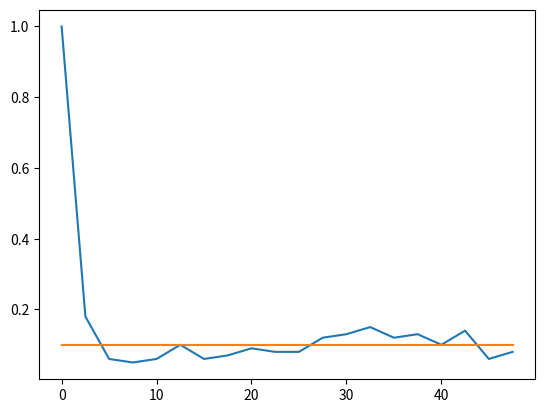

Write the Python code that produced this figure.
import numpy as np
import matplotlib.pyplot as plt
import scipy as sc
import numpy.random as rn


class JumpProcessMasterEquation:
    def __init__(
        self, N: int, initial_dist: np.ndarray, transition_matrix: np.ndarray
    ) -> None:
        self.N = N
        self.states = np.arange(1, N + 1)
        self.initial_dist = initial_dist
        self.transition_matrix = transition_matrix

    def initial_state(self):
        """Function to randomly determine initial condition given a initial distribution

        Returns:
            int: (random) initial state
        """
        n_0 = rn.choice(self.states, 1, p=self.initial_dist)

        return n_0[0]

    def Trajectory_sample(self, final_time: float):

        # list with states in it
        trajectory = [self.initial_state()]
        # list of transition times to the next respective states
        state_time = [0]
        # print(self.transition_matrix[trajectory[-1]-1, trajectory[-1]-1])
        # start at time 0
        tau = 0
        while tau <= final_time:
            # draw the escape time according to an exponential distribution
            # note that the index for states starts at 1, hence we have to subtract to get the appropriate index
            tau += rn.exponential(
                scale=-1
                / self.transition_matrix[trajectory[-1] - 1, trajectory[-1] - 1]
            )
            if tau <= final_time:
                state_time.append(tau)
                # figure out which state it transitions to
                transition_dist = self.transition_matrix[trajectory[-1] - 1] / (
                    -self.transition_matrix[trajectory[-1] - 1, trajectory[-1] - 1]
                )
                transition_dist[trajectory[-1] - 1] = 0
                trajectory.append(rn.choice(self.states, 1, p=transition_dist)[0])
        state_time.append(final_time)
        return trajectory, state_time

    def master_eq_evolution(self, t):
        """function to evolve probabilities to a certain time according to the master equation
        Note that this is the 'actual' probability, not the empiric sampling probability

        Args:
            t (float): time to propagate to

        Returns:
            np.ndarray: probability at time t
        """
        propagator = sc.linalg.expm(self.transition_matrix * t)

        return np.matmul(propagator, self.initial_dist)

    def empirical_probability(self, t: float, N: int, sample_size: int):

        p = np.zeros((N, self.N))

        dt = t / N

        time = np.arange(0, N) * dt

        for i in range(sample_size):
            trajectory, trajectory_time = self.Trajectory_sample(t)
            # print(trajectory, trajectory_time)
            index = 0
            for k in range(N):
                for j in range(len(trajectory_time)):
                    # print(time[k], trajectory_time[j], len(trajectory_time))
                    if time[k] < trajectory_time[j]:
                        index = j - 1
                        break

                # print(index, trajectory[index] - 1)
                p[k, trajectory[index] - 1] += 1

        return p / sample_size, time


# J = JumpProcessMasterEquation(3, np.array([0, 0, 1]), np.zeros((3, 3)))
# print(J.initial_state(), J.states)


# example with a ring, say 10 states, with a biased of going "right"
N = 10
p = np.zeros(N)
p[0] = 1

transition_matrix = np.zeros((N, N))

for i in range(N):

    transition_matrix[i, (i + 1) % N] = 0.7

    transition_matrix[i, i - 1] = 0.3

    transition_matrix[i, i] = -np.sum(transition_matrix[i, :])


T = JumpProcessMasterEquation(N, p, transition_matrix)
tra = T.Trajectory_sample(10)


def trajectory_plot(states, transitions, t):
    fig = plt.figure()

    for i in range(len(states) - 1):
        plt.plot([transitions[i], transitions[i + 1]], [states[i], states[i]], "r-")
        plt.plot(
            [transitions[i + 1], transitions[i + 1]], [states[i], states[i + 1]], "r-"
        )
    plt.plot([transitions[-2], transitions[-2]], [states[-2], states[-1]], "r-")
    plt.plot([transitions[-2], transitions[-1]], [states[-1], states[-1]], "r-")

    plt.savefig("test.pdf", dpi=500, bbox_inches="tight")


# trajectory_plot(tra[0], tra[1], 10)


prob, time = T.empirical_probability(50, 20, 100)
print(prob, time)


fig = plt.figure()
plt.plot(time, prob[:, 0])
plt.plot(time, np.ones_like(time) * 0.1)
plt.show()
